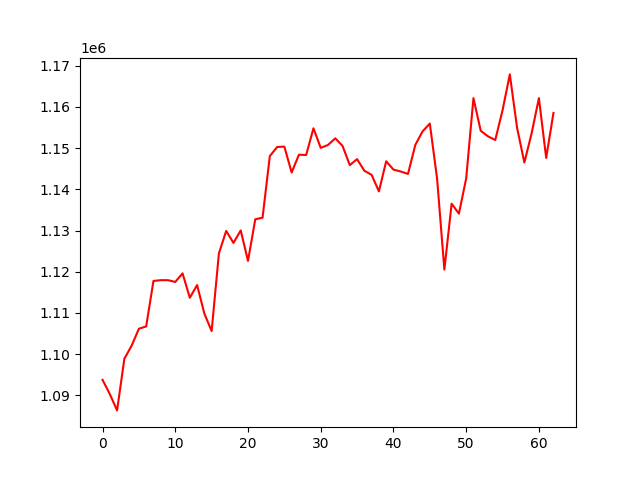

The file beside this chart, header and first rows:
, 0
0, 1093778
1, 1090315
2, 1086365
3, 1098900
4, 1102064
5, 1106187
6, 1106732
7, 1117769
8, 1117954
9, 1117956
10, 1117531
11, 1119610
12, 1113691
13, 1116770
14, 1109841
15, 1105614
16, 1124464
17, 1129908
18, 1126996
19, 1130029
20, 1122630
21, 1132730
22, 1133116
23, 1148052
24, 1150253
25, 1150363
26, 1144079
27, 1148387
28, 1148337
29, 1154805
30, 1150048
31, 1150762
32, 1152370
33, 1150525
34, 1145869
35, 1147326
36, 1144503
37, 1143506
38, 1139495
39, 1146799
40, 1144786
41, 1144321
42, 1143736
43, 1150749
44, 1154057
45, 1155949
46, 1142597
47, 1120537
48, 1136519
49, 1134095
50, 1142641
51, 1162116
52, 1154202
53, 1152851
54, 1151967
55, 1159180
56, 1167880
57, 1154908
58, 1146499
59, 1153604
... 3 more rows
